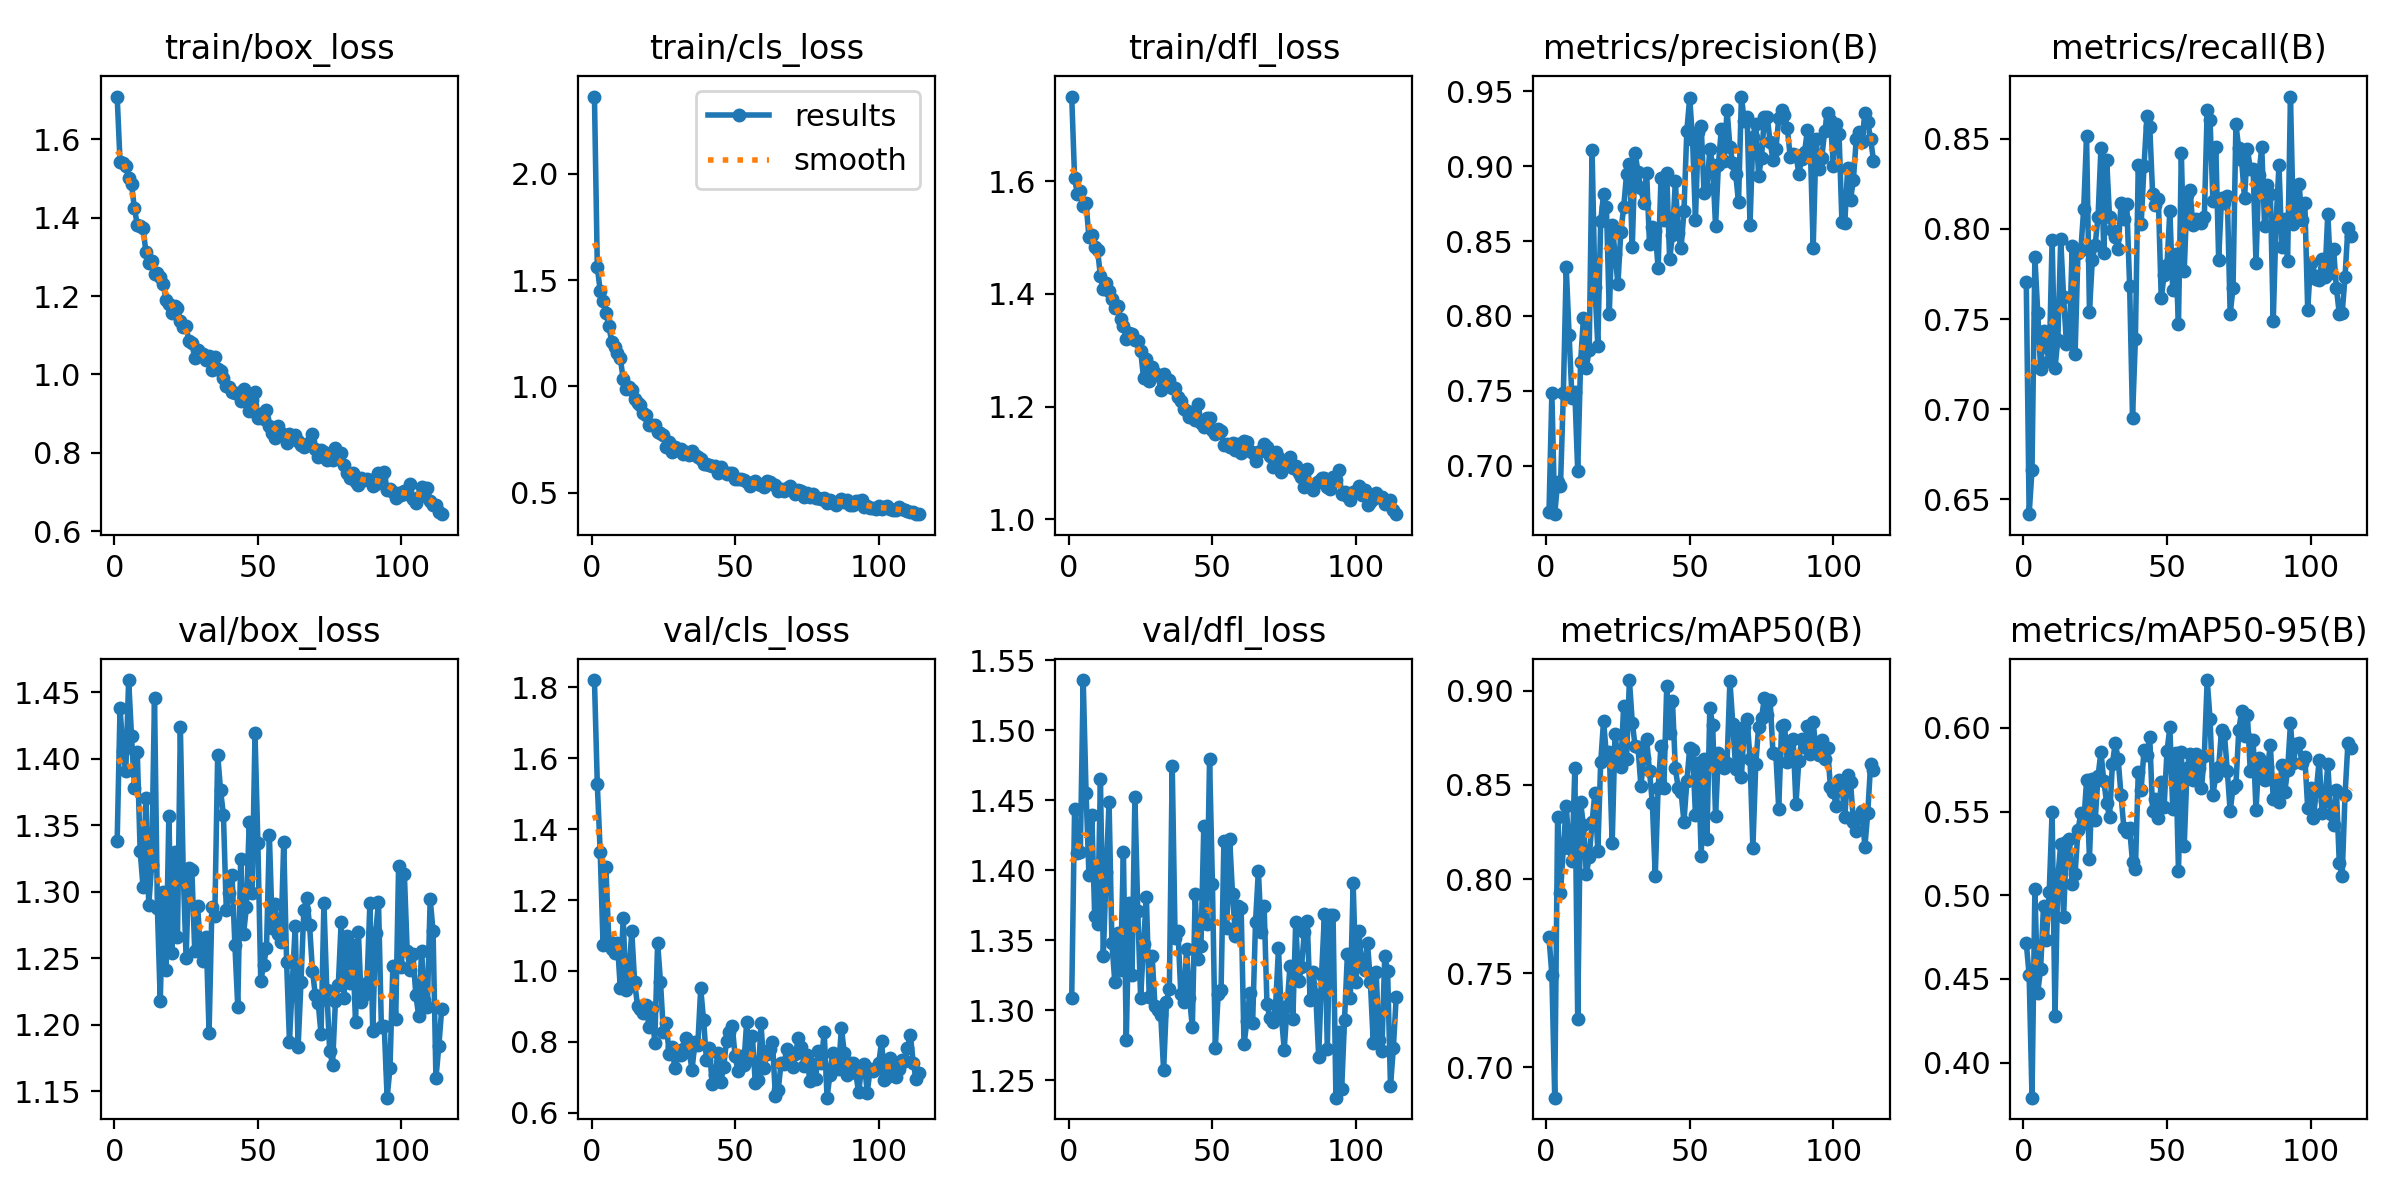

Data behind this chart, as committed beside it:
epoch, time, train/box_loss, train/cls_loss, train/dfl_loss, metrics/precision(B), metrics/recall(B), metrics/mAP50(B), metrics/mAP50-95(B), val/box_loss, val/cls_loss, val/dfl_loss, lr/pg0, lr/pg1, lr/pg2
1, 40.09, 1.709, 2.364, 1.75, 0.6691, 0.7705, 0.7691, 0.4715, 1.338, 1.82, 1.309, 0.0002727, 0.0002727, 0.0002727
2, 80.37, 1.542, 1.56, 1.605, 0.7485, 0.6417, 0.7492, 0.4524, 1.438, 1.526, 1.444, 0.0005486, 0.0005486, 0.0005486
3, 125.5, 1.538, 1.451, 1.577, 0.6676, 0.6663, 0.6837, 0.3791, 1.405, 1.336, 1.412, 0.0008226, 0.0008226, 0.0008226
4, 167.4, 1.531, 1.401, 1.582, 0.6888, 0.7846, 0.833, 0.5035, 1.391, 1.073, 1.413, 0.0008248, 0.0008248, 0.0008248
5, 217.7, 1.501, 1.346, 1.556, 0.6863, 0.7534, 0.7924, 0.4419, 1.459, 1.292, 1.536, 0.000822, 0.000822, 0.000822
6, 260.3, 1.486, 1.286, 1.561, 0.7482, 0.7223, 0.8165, 0.4562, 1.417, 1.085, 1.455, 0.0008193, 0.0008193, 0.0008193
7, 303.9, 1.424, 1.21, 1.5, 0.8325, 0.7436, 0.8389, 0.4937, 1.378, 1.061, 1.396, 0.0008165, 0.0008165, 0.0008165
8, 347.2, 1.382, 1.184, 1.505, 0.7876, 0.7345, 0.8167, 0.4732, 1.405, 1.05, 1.439, 0.0008138, 0.0008138, 0.0008138
9, 390.3, 1.38, 1.156, 1.484, 0.7452, 0.7266, 0.8096, 0.5022, 1.331, 1.079, 1.367, 0.000811, 0.000811, 0.000811
10, 433.7, 1.372, 1.133, 1.478, 0.7493, 0.7939, 0.8588, 0.5499, 1.304, 0.9519, 1.362, 0.0008083, 0.0008083, 0.0008083
11, 477.6, 1.313, 1.036, 1.432, 0.6963, 0.7228, 0.7255, 0.4276, 1.37, 1.149, 1.465, 0.0008055, 0.0008055, 0.0008055
12, 520.8, 1.284, 0.99, 1.409, 0.769, 0.7385, 0.8408, 0.5112, 1.29, 0.9456, 1.339, 0.0008028, 0.0008028, 0.0008028
13, 564.2, 1.29, 0.9966, 1.419, 0.799, 0.7942, 0.8285, 0.5304, 1.32, 0.9923, 1.398, 0.0008, 0.0008, 0.0008
14, 607.5, 1.257, 0.9854, 1.405, 0.7653, 0.7621, 0.8027, 0.4872, 1.446, 1.112, 1.449, 0.0007973, 0.0007973, 0.0007973
15, 650.9, 1.259, 0.9386, 1.392, 0.7773, 0.7359, 0.8116, 0.5319, 1.288, 0.9679, 1.348, 0.0007945, 0.0007945, 0.0007945
16, 694.3, 1.249, 0.9203, 1.376, 0.9108, 0.7379, 0.8302, 0.5337, 1.218, 0.9015, 1.32, 0.0007918, 0.0007918, 0.0007918
17, 737.5, 1.232, 0.9142, 1.378, 0.8191, 0.7905, 0.8459, 0.5068, 1.3, 0.8917, 1.355, 0.000789, 0.000789, 0.000789
18, 780.5, 1.191, 0.8742, 1.355, 0.7801, 0.7305, 0.8151, 0.5128, 1.241, 0.8802, 1.328, 0.0007863, 0.0007863, 0.0007863
19, 823.5, 1.179, 0.8632, 1.344, 0.8632, 0.7866, 0.862, 0.5388, 1.357, 0.9032, 1.413, 0.0007835, 0.0007835, 0.0007835
20, 866.8, 1.157, 0.8195, 1.32, 0.8813, 0.7882, 0.884, 0.5492, 1.254, 0.8421, 1.278, 0.0007808, 0.0007808, 0.0007808
21, 910.2, 1.176, 0.8181, 1.331, 0.8728, 0.811, 0.8657, 0.543, 1.33, 0.8947, 1.376, 0.000778, 0.000778, 0.000778
22, 953.4, 1.169, 0.8194, 1.329, 0.8016, 0.8518, 0.8676, 0.5687, 1.266, 0.7977, 1.325, 0.0007753, 0.0007753, 0.0007753
23, 1003, 1.137, 0.7846, 1.319, 0.8606, 0.7541, 0.8189, 0.522, 1.424, 1.08, 1.453, 0.0007725, 0.0007725, 0.0007725
24, 1045, 1.121, 0.7825, 1.317, 0.8415, 0.7829, 0.8771, 0.5696, 1.315, 0.9691, 1.371, 0.0007698, 0.0007698, 0.0007698
25, 1095, 1.123, 0.7701, 1.299, 0.8213, 0.7913, 0.8634, 0.5448, 1.25, 0.8285, 1.309, 0.000767, 0.000767, 0.000767
26, 1138, 1.084, 0.7167, 1.252, 0.8557, 0.8069, 0.8594, 0.5714, 1.318, 0.8539, 1.347, 0.0007643, 0.0007643, 0.0007643
27, 1190, 1.081, 0.7365, 1.285, 0.8726, 0.8447, 0.8922, 0.5856, 1.317, 0.766, 1.381, 0.0007615, 0.0007615, 0.0007615
28, 1244, 1.041, 0.6892, 1.246, 0.8945, 0.7865, 0.8637, 0.5683, 1.256, 0.7869, 1.309, 0.0007588, 0.0007588, 0.0007588
29, 1290, 1.063, 0.7171, 1.271, 0.9017, 0.8384, 0.9058, 0.5551, 1.289, 0.7252, 1.339, 0.000756, 0.000756, 0.000756
30, 1339, 1.049, 0.7026, 1.259, 0.8464, 0.8064, 0.8832, 0.5468, 1.257, 0.7638, 1.303, 0.0007533, 0.0007533, 0.0007533
31, 1387, 1.053, 0.7061, 1.257, 0.9089, 0.7996, 0.8706, 0.5786, 1.248, 0.7642, 1.3, 0.0007505, 0.0007505, 0.0007505
32, 1437, 1.036, 0.6809, 1.23, 0.8959, 0.7957, 0.8701, 0.5911, 1.266, 0.7805, 1.296, 0.0007478, 0.0007478, 0.0007478
33, 1490, 1.048, 0.6935, 1.258, 0.8852, 0.7891, 0.8495, 0.5812, 1.194, 0.8097, 1.257, 0.000745, 0.000745, 0.000745
34, 1538, 1.011, 0.6769, 1.237, 0.8757, 0.8142, 0.8644, 0.5598, 1.289, 0.7704, 1.306, 0.0007423, 0.0007423, 0.0007423
35, 1589, 1.044, 0.6946, 1.248, 0.8957, 0.8053, 0.8744, 0.5399, 1.282, 0.722, 1.315, 0.0007395, 0.0007395, 0.0007395
36, 1637, 1.013, 0.6757, 1.232, 0.848, 0.8139, 0.8572, 0.5381, 1.403, 0.8008, 1.474, 0.0007368, 0.0007368, 0.0007368
37, 1687, 1.01, 0.6678, 1.234, 0.8595, 0.7682, 0.8402, 0.5399, 1.376, 0.7926, 1.351, 0.000734, 0.000734, 0.000734
38, 1736, 0.9899, 0.6564, 1.217, 0.8565, 0.695, 0.8014, 0.5198, 1.358, 0.9508, 1.356, 0.0007313, 0.0007313, 0.0007313
39, 1785, 0.9705, 0.6339, 1.21, 0.8319, 0.7392, 0.8486, 0.5157, 1.286, 0.862, 1.312, 0.0007285, 0.0007285, 0.0007285
40, 1829, 0.9667, 0.6342, 1.196, 0.8921, 0.8357, 0.8706, 0.5737, 1.299, 0.75, 1.306, 0.0007258, 0.0007258, 0.0007258
41, 1878, 0.9541, 0.6282, 1.192, 0.864, 0.8026, 0.8485, 0.5632, 1.313, 0.7822, 1.344, 0.000723, 0.000723, 0.000723
42, 1926, 0.9523, 0.6249, 1.182, 0.8956, 0.8348, 0.9025, 0.5867, 1.26, 0.6817, 1.309, 0.0007203, 0.0007203, 0.0007203
43, 1970, 0.9522, 0.6269, 1.191, 0.8379, 0.8626, 0.8778, 0.5838, 1.213, 0.708, 1.288, 0.0007175, 0.0007175, 0.0007175
44, 2020, 0.9326, 0.5901, 1.177, 0.854, 0.8568, 0.8945, 0.5944, 1.324, 0.7685, 1.383, 0.0007148, 0.0007148, 0.0007148
45, 2068, 0.963, 0.6201, 1.205, 0.8899, 0.8194, 0.8588, 0.5502, 1.268, 0.6872, 1.337, 0.000712, 0.000712, 0.000712
46, 2117, 0.9393, 0.5964, 1.171, 0.8552, 0.8135, 0.8485, 0.5578, 1.289, 0.7301, 1.346, 0.0007093, 0.0007093, 0.0007093
47, 2166, 0.9073, 0.5865, 1.164, 0.8452, 0.8165, 0.8461, 0.5461, 1.353, 0.8039, 1.432, 0.0007066, 0.0007066, 0.0007066
48, 2215, 0.9344, 0.5919, 1.179, 0.8704, 0.7616, 0.8305, 0.5678, 1.299, 0.8291, 1.361, 0.0007038, 0.0007038, 0.0007038
49, 2265, 0.9544, 0.5913, 1.18, 0.9237, 0.7743, 0.8519, 0.553, 1.419, 0.8437, 1.479, 0.0007011, 0.0007011, 0.0007011
50, 2309, 0.8891, 0.5647, 1.159, 0.9456, 0.78, 0.8697, 0.586, 1.336, 0.759, 1.39, 0.0006983, 0.0006983, 0.0006983
51, 2358, 0.8977, 0.5657, 1.152, 0.9174, 0.8099, 0.8684, 0.6005, 1.233, 0.7181, 1.273, 0.0006956, 0.0006956, 0.0006956
52, 2413, 0.8859, 0.566, 1.16, 0.8644, 0.7663, 0.8342, 0.5517, 1.245, 0.7606, 1.311, 0.0006928, 0.0006928, 0.0006928
53, 2460, 0.909, 0.5598, 1.157, 0.9228, 0.7863, 0.8619, 0.585, 1.258, 0.7341, 1.314, 0.0006901, 0.0006901, 0.0006901
54, 2510, 0.8678, 0.5506, 1.133, 0.9268, 0.7471, 0.8122, 0.5144, 1.342, 0.8557, 1.421, 0.0006873, 0.0006873, 0.0006873
55, 2552, 0.8499, 0.531, 1.134, 0.8819, 0.8424, 0.8637, 0.5854, 1.273, 0.7523, 1.359, 0.0006846, 0.0006846, 0.0006846
56, 2596, 0.8369, 0.5413, 1.129, 0.8846, 0.7767, 0.8213, 0.5297, 1.291, 0.8171, 1.423, 0.0006818, 0.0006818, 0.0006818
57, 2646, 0.868, 0.5526, 1.136, 0.9114, 0.8189, 0.8908, 0.5759, 1.268, 0.6845, 1.383, 0.0006791, 0.0006791, 0.0006791
58, 2695, 0.8512, 0.5391, 1.123, 0.9005, 0.8219, 0.882, 0.5846, 1.262, 0.6925, 1.353, 0.0006763, 0.0006763, 0.0006763
59, 2745, 0.8465, 0.5374, 1.135, 0.8599, 0.8021, 0.8334, 0.569, 1.337, 0.8526, 1.374, 0.0006736, 0.0006736, 0.0006736
60, 2788, 0.8248, 0.5248, 1.117, 0.9011, 0.8055, 0.8671, 0.5842, 1.247, 0.727, 1.373, 0.0006708, 0.0006708, 0.0006708
... 54 more rows
